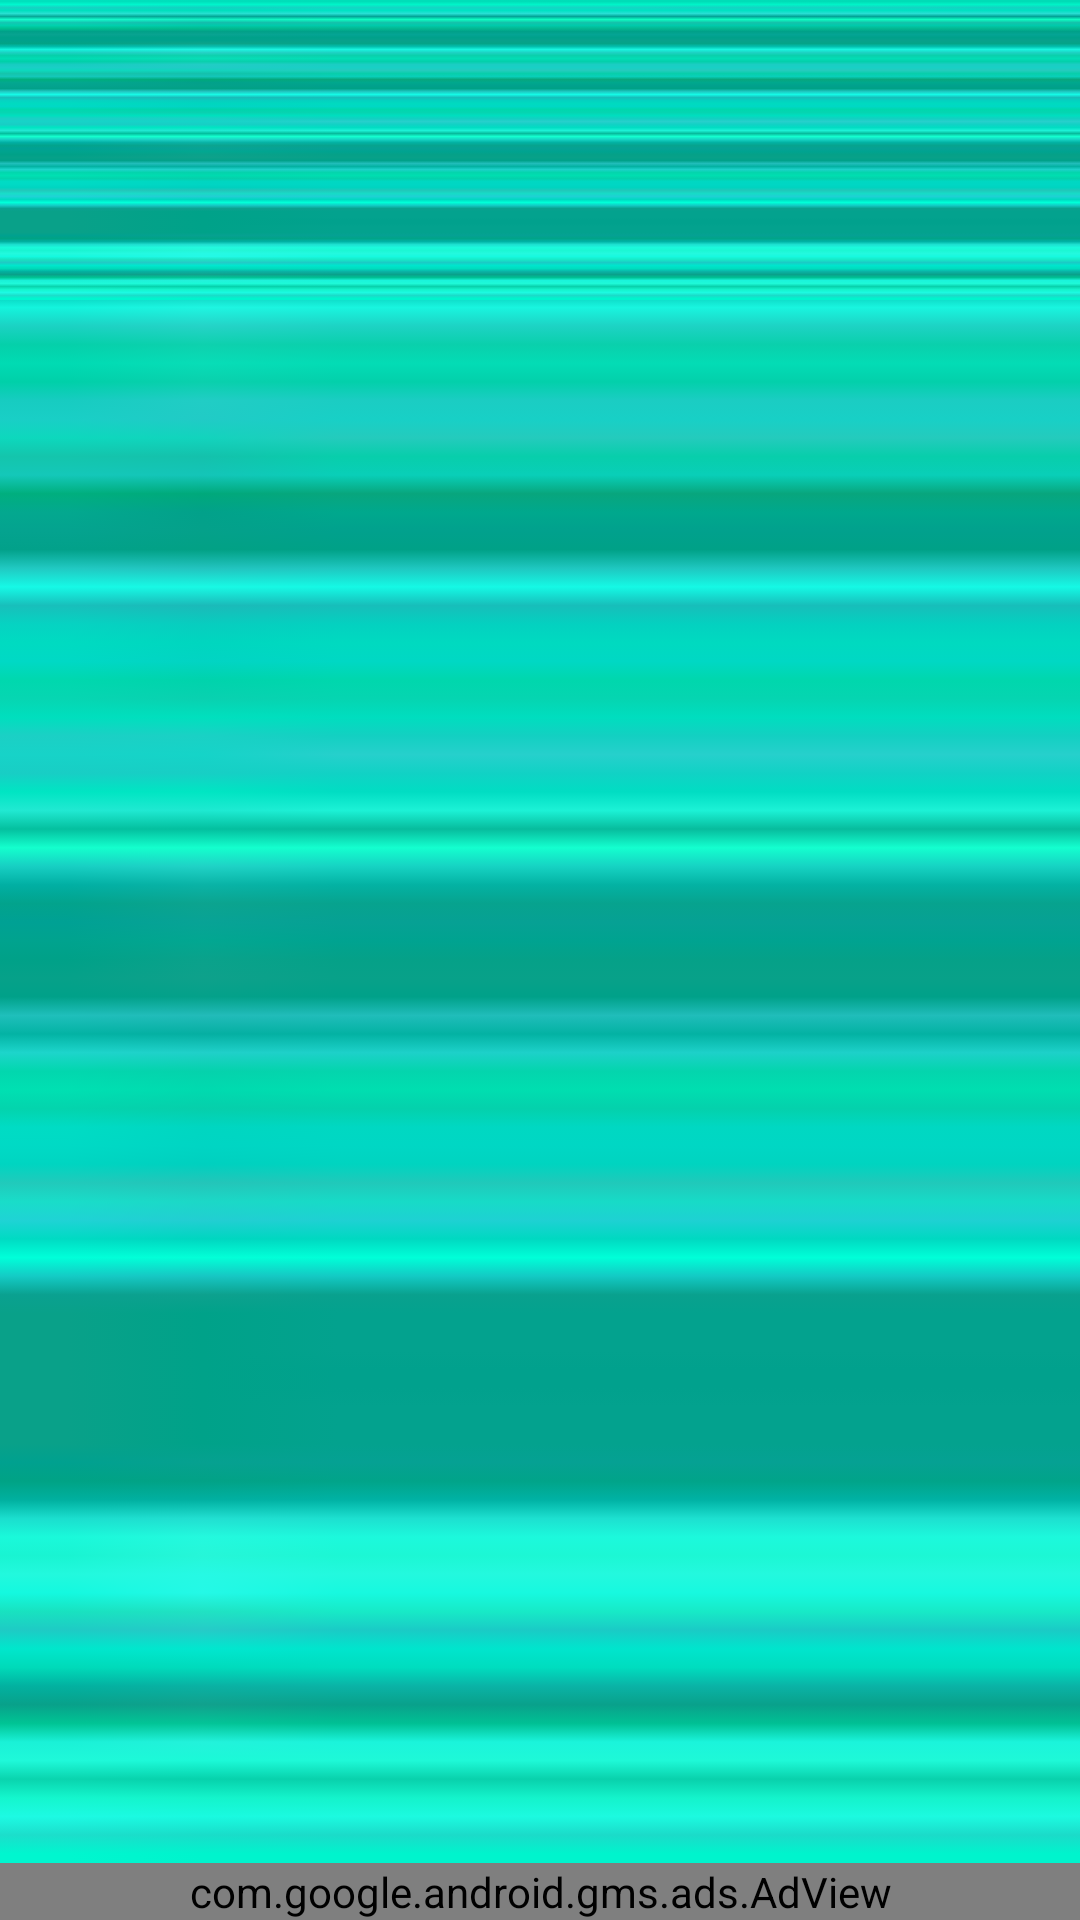

Android layout source for this screen:
<!-- AndroidManifest.xml: application theme AppTheme -->
<!-- res/layout/fragment_gender.xml -->
<?xml version="1.0" encoding="utf-8"?>
<RelativeLayout xmlns:android="http://schemas.android.com/apk/res/android"
    xmlns:tools="http://schemas.android.com/tools"
    xmlns:ads="http://schemas.android.com/apk/res-auto"
    android:layout_width="fill_parent"
    android:layout_height="fill_parent"
    android:background="@drawable/background">


    <ScrollView

        android:layout_width="fill_parent"
        android:layout_height="423dp"
        android:fillViewport="false"
        android:background="@drawable/background"
        android:layout_alignParentTop="true"
        android:layout_above="@+id/adView">

        <LinearLayout android:layout_width="fill_parent"
            android:layout_height="fill_parent"
            android:orientation="vertical"
            android:id="@+id/scroll"
            android:background="@drawable/background"
            android:gravity="center">

        </LinearLayout>


    </ScrollView>
    <com.google.android.gms.ads.AdView
        android:id="@+id/adView"
        android:layout_width="371dp"
        android:layout_height="wrap_content"
        android:layout_gravity="center_horizontal|bottom"
        ads:adSize="BANNER"
        ads:adUnitId="ca-app-pub-4510811185421782/7791003358"
        android:layout_alignParentBottom="true"
        android:layout_alignParentLeft="true"
        android:layout_alignParentStart="true" />


</RelativeLayout>
<!-- resources referenced by this layout -->
<resources>
  <!-- drawable background: png bitmap (drawable, 1068 bytes) -->
  <style name="AppTheme" parent="AppBaseTheme">
          
          <item name="android:editTextStyle">@style/EditTextAppBaseTheme</item>
          <item name="android:textViewStyle">@style/TextViewForms</item>
          <item name="android:actionBarStyle">@style/MyActionBar</item>
      </style>
  <style name="AppBaseTheme" parent="android:Theme.Light">
  
      </style>
  <style name="EditTextAppBaseTheme" parent="android:Widget.EditText">
          <item name="android:background">@drawable/apptheme_edit_text_holo_light</item>--&gt;
          <item name="android:fontFamily">sans-serif</item>
          <item name="android:textColor">#fc007bdd</item>
      </style>
  <style name="TextViewForms" parent="android:Widget.TextView">
          <item name="android:fontFamily">sans-serif</item>
          <item name="android:textColor">#fc007bdd</item>
      </style>
  <style name="MyActionBar" parent="@android:style/Widget.Holo.Light.ActionBar">
          <item name="android:titleTextStyle">@style/TitleBarTextColor</item>
          <item name="android:background">#ff006cb2</item>
          <item name="android:icon">@drawable/konnect</item>
      </style>
  <style name="TitleBarTextColor" parent="@style/TextAppearance.AppCompat.Widget.ActionBar.Title">
          <item name="android:textColor">#F0F0F0F0</item>
      </style>
</resources>
